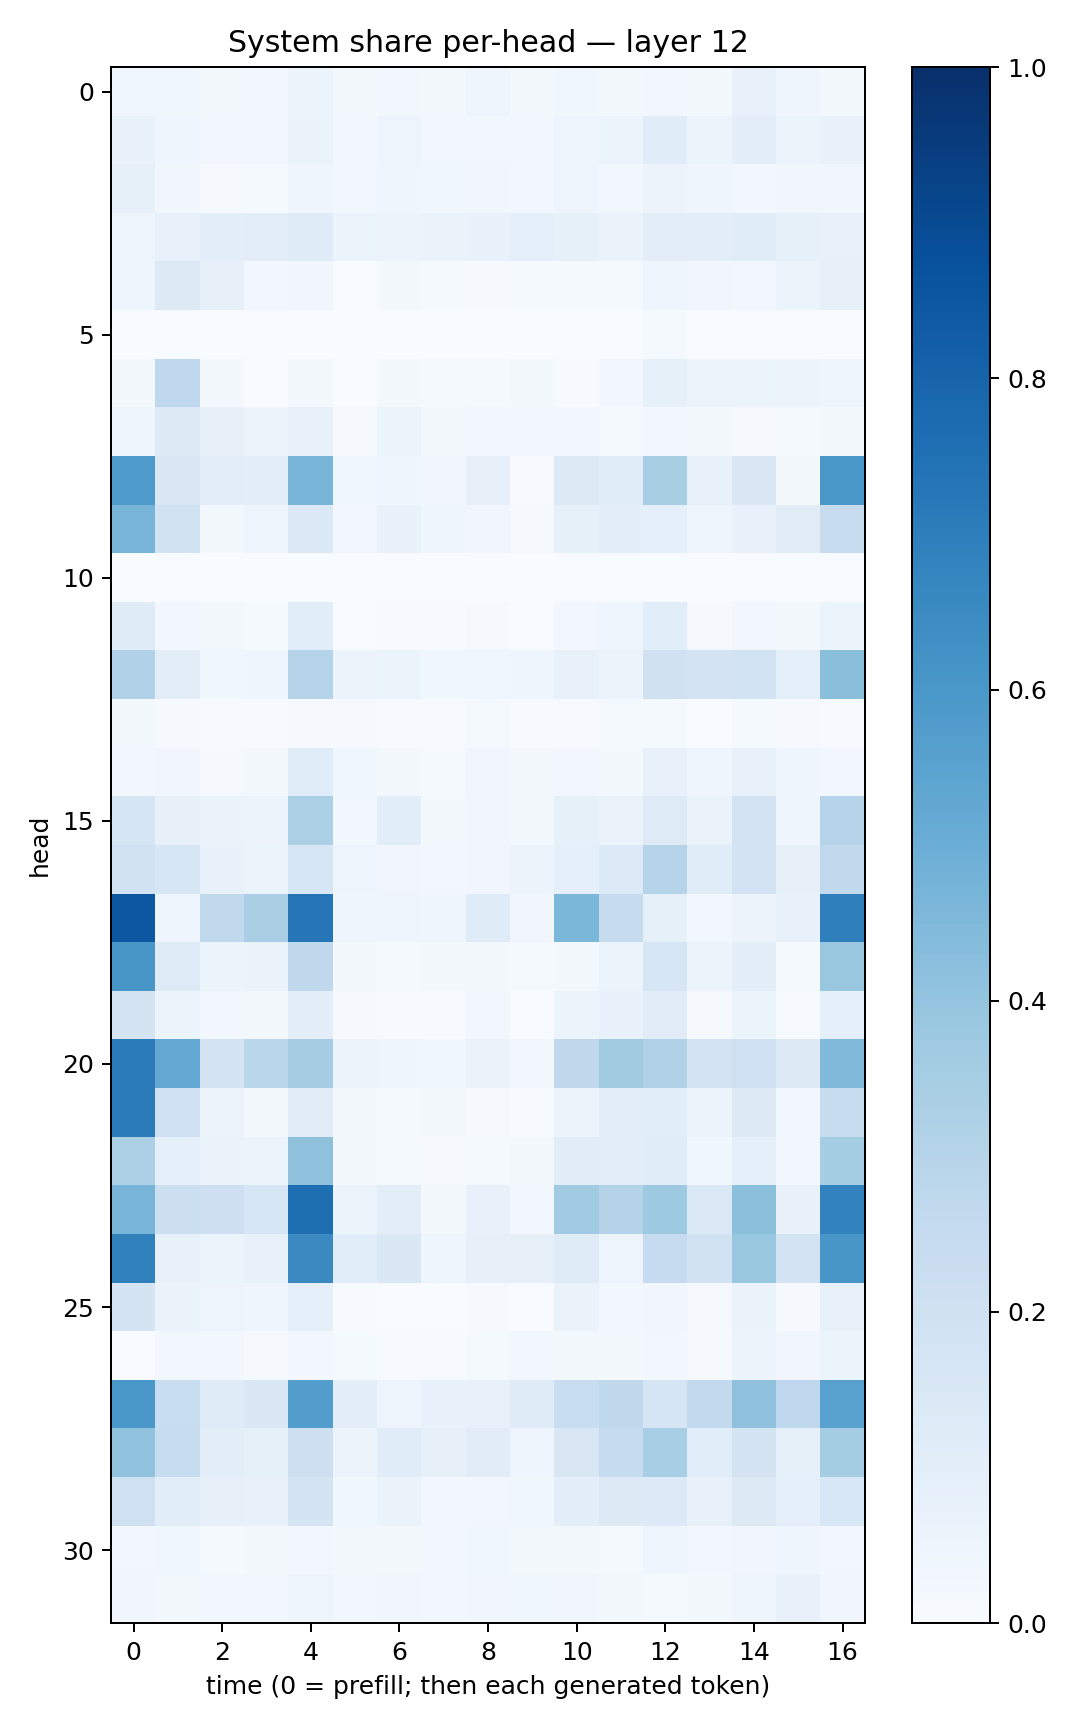

Source data for this figure (header and first rows):
0.038932167, 0.037283212, 0.023333376, 0.02384726, 0.05224428, 0.019491773, 0.024846902, 0.022240244, 0.03965223, 0.019849367, 0.036899835, 0.016695471, 0.026879044, 0.023076972, 0.07422618, 0.041987356, 0.023369728
0.06912, 0.04276, 0.03049, 0.02896, 0.06474, 0.02786, 0.04978, 0.03089, 0.02382, 0.02543, 0.04983, 0.05182, 0.1145, 0.06108, 0.09563, 0.06058, 0.06784
0.08256, 0.03336, 0.009286, 0.0127, 0.04126, 0.02473, 0.0422, 0.03864, 0.0347, 0.02869, 0.05022, 0.02694, 0.05647, 0.04519, 0.0292, 0.03143, 0.0319
0.04722, 0.07735, 0.09656, 0.1028, 0.1193, 0.05266, 0.05777, 0.06507, 0.06763, 0.09251, 0.08353, 0.06637, 0.1045, 0.09773, 0.1163, 0.08335, 0.07389
0.04658, 0.1266, 0.07899, 0.03086, 0.03371, 0.003437, 0.01893, 0.01273, 0.0104, 0.01428, 0.01231, 0.01551, 0.04384, 0.03464, 0.02992, 0.05455, 0.08024
0.0003702, 0.001322, 0.001741, 0.002362, 0.0005558, 0.0002754, 0.00072, 0.003118, 0.001494, 0.001086, 0.0004996, 0.0009399, 0.01241, 0.0003885, 0.0006802, 0.001861, 0.002265
0.02108, 0.2682, 0.02176, 0.003064, 0.01902, 0.003594, 0.01636, 0.01224, 0.01419, 0.01833, 0.005666, 0.02433, 0.08208, 0.05545, 0.05132, 0.05615, 0.04095
0.04264, 0.1272, 0.08121, 0.05538, 0.07594, 0.008321, 0.05168, 0.01764, 0.02812, 0.02738, 0.02646, 0.01266, 0.02485, 0.02321, 0.007934, 0.01496, 0.02328
0.5871, 0.1508, 0.1052, 0.09452, 0.4651, 0.03624, 0.04032, 0.03199, 0.08197, 0.006966, 0.1276, 0.114, 0.3403, 0.06702, 0.1428, 0.01631, 0.5993
0.4711, 0.1884, 0.02224, 0.04974, 0.1371, 0.02678, 0.06776, 0.03936, 0.03219, 0.01027, 0.08442, 0.1005, 0.09118, 0.0491, 0.06678, 0.1117, 0.2375
0.001967, 0.0006073, 0.0001634, 0.0003438, 0.002546, 0.0002339, 0.000427, 0.001267, 0.001076, 0.0001321, 0.0001648, 0.0001176, 0.0001529, 0.0001444, 0.0008669, 0.0007345, 0.0005639
0.1175, 0.0285, 0.01816, 0.01504, 0.1074, 0.002727, 0.006136, 0.006079, 0.008704, 0.0009611, 0.02345, 0.04377, 0.1063, 0.0107, 0.0307, 0.01879, 0.05869
0.3193, 0.1021, 0.03686, 0.04545, 0.2984, 0.05822, 0.06072, 0.0361, 0.03824, 0.04302, 0.07075, 0.0557, 0.1986, 0.1721, 0.1865, 0.0865, 0.4226
0.02051, 0.01152, 0.004423, 0.004521, 0.008322, 0.00826, 0.005592, 0.007686, 0.01375, 0.004168, 0.006501, 0.01428, 0.01242, 0.003655, 0.01345, 0.008034, 0.007398
0.02895, 0.03209, 0.01031, 0.0188, 0.1157, 0.03552, 0.02338, 0.01502, 0.03361, 0.02153, 0.0292, 0.02224, 0.07799, 0.04345, 0.07375, 0.04275, 0.02799
0.1687, 0.08039, 0.06478, 0.05498, 0.3302, 0.02838, 0.1082, 0.02279, 0.03171, 0.01983, 0.08213, 0.06301, 0.1214, 0.06393, 0.1806, 0.04581, 0.2975
0.1927, 0.1627, 0.0667, 0.05234, 0.1581, 0.04848, 0.03452, 0.02418, 0.03483, 0.05584, 0.08688, 0.1357, 0.2992, 0.1137, 0.1829, 0.07863, 0.2633
0.8493, 0.04778, 0.2642, 0.3398, 0.7305, 0.04624, 0.04945, 0.04147, 0.1174, 0.03187, 0.4574, 0.2428, 0.08564, 0.02757, 0.05778, 0.07208, 0.6916
0.6028, 0.1245, 0.05139, 0.0649, 0.2731, 0.02107, 0.01233, 0.02051, 0.01932, 0.01505, 0.01633, 0.05891, 0.1588, 0.0519, 0.095, 0.01364, 0.3889
0.1793, 0.05308, 0.02406, 0.01591, 0.101, 0.008065, 0.004154, 0.005929, 0.02371, 0.003153, 0.05192, 0.06927, 0.1117, 0.009723, 0.05218, 0.004976, 0.09191
0.7086, 0.5222, 0.1739, 0.286, 0.3477, 0.0575, 0.04139, 0.03645, 0.06511, 0.02715, 0.2702, 0.3604, 0.3195, 0.1832, 0.21, 0.1274, 0.4463
0.7077, 0.201, 0.05849, 0.02044, 0.111, 0.01996, 0.01424, 0.01834, 0.01109, 0.006697, 0.05791, 0.1041, 0.1084, 0.05326, 0.1276, 0.0286, 0.2354
0.3328, 0.08719, 0.06437, 0.05268, 0.413, 0.02221, 0.0118, 0.008077, 0.01366, 0.01743, 0.1105, 0.09758, 0.1143, 0.0374, 0.08897, 0.0295, 0.3541
0.4726, 0.2166, 0.2134, 0.162, 0.7596, 0.06054, 0.1023, 0.01863, 0.07109, 0.02818, 0.3667, 0.3079, 0.3746, 0.1371, 0.4195, 0.06742, 0.6825
0.6847, 0.07364, 0.06, 0.07404, 0.6561, 0.1093, 0.145, 0.04307, 0.08102, 0.08157, 0.1201, 0.04842, 0.2484, 0.195, 0.3861, 0.1836, 0.6035
0.1732, 0.06519, 0.04923, 0.0452, 0.08817, 0.005235, 0.0004951, 0.002149, 0.01039, 0.003586, 0.06419, 0.02828, 0.03515, 0.008244, 0.06465, 0.009142, 0.07164
0.002306, 0.0273, 0.0258, 0.008785, 0.02891, 0.01408, 0.004314, 0.004411, 0.01198, 0.02534, 0.01696, 0.0205, 0.02666, 0.01031, 0.05902, 0.03505, 0.05197
0.6004, 0.2324, 0.1211, 0.1454, 0.57, 0.09789, 0.04897, 0.06832, 0.07077, 0.1206, 0.2318, 0.2728, 0.1702, 0.2594, 0.4132, 0.2758, 0.5574
0.4043, 0.2396, 0.1008, 0.084, 0.2117, 0.05623, 0.114, 0.08147, 0.1126, 0.03922, 0.1492, 0.2482, 0.3452, 0.1091, 0.1786, 0.08568, 0.3518
0.2082, 0.1086, 0.07823, 0.07232, 0.1791, 0.03652, 0.06538, 0.02993, 0.02579, 0.03758, 0.09659, 0.1319, 0.1335, 0.07338, 0.132, 0.08766, 0.1533
0.02743, 0.03585, 0.01558, 0.01843, 0.02446, 0.01803, 0.02332, 0.02664, 0.03547, 0.02055, 0.01578, 0.01302, 0.04687, 0.02474, 0.03326, 0.03955, 0.02467
0.03322, 0.02194, 0.0256, 0.02471, 0.05058, 0.02831, 0.0317, 0.02803, 0.03456, 0.0365, 0.0339, 0.01814, 0.01525, 0.01738, 0.04415, 0.07752, 0.03163
